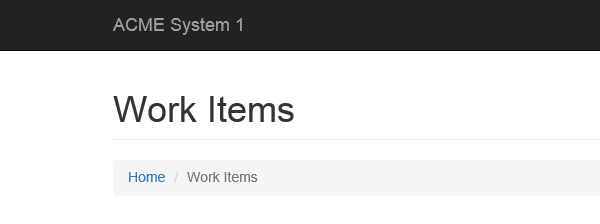
Task: Robotic Enterprise Framework
Workflow: GetTransactionData

Step 1: Attach Browser 'iexplore.exe ACME' in window 'ACME System 1 - Work Items'

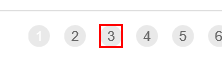
Step 2: find the link '{{number}}'
